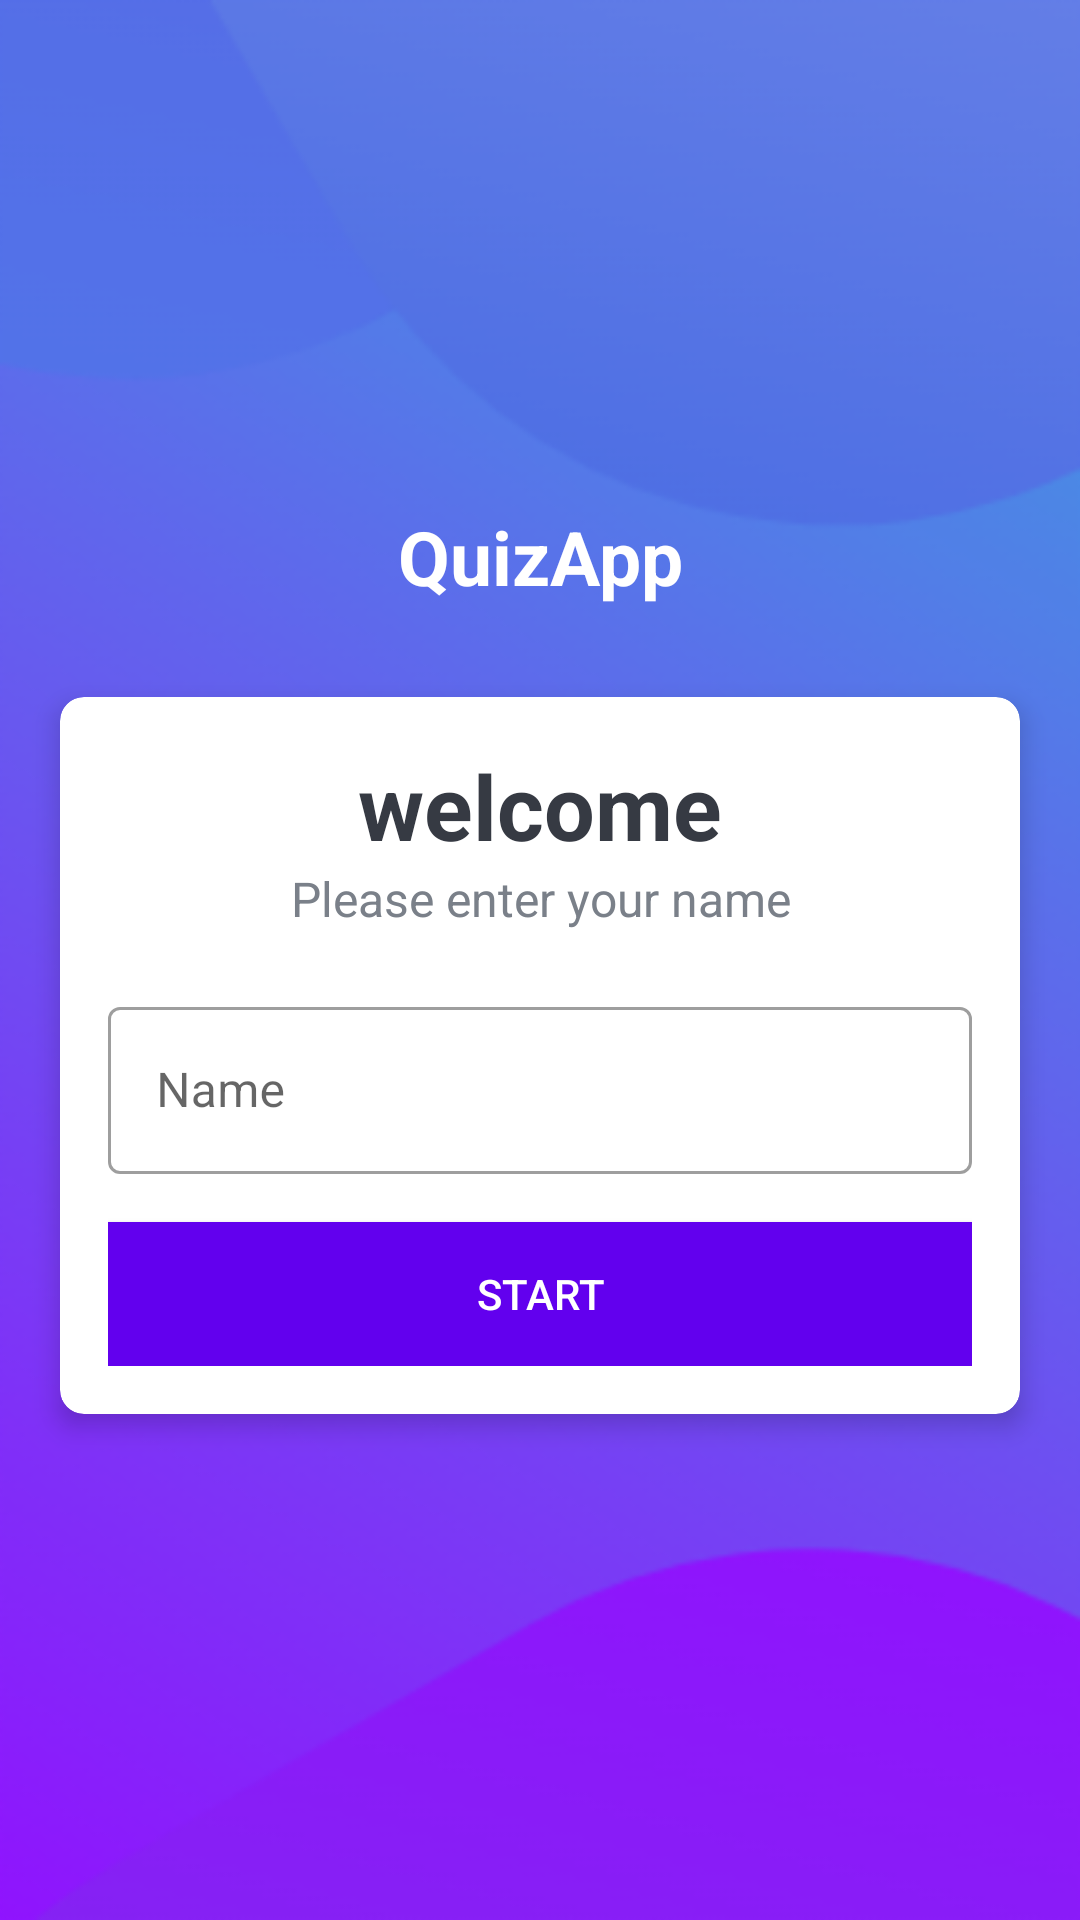

Produce the Android XML layout that renders to this screen, including the resource entries it uses.
<!-- AndroidManifest.xml: application theme Theme.MyApplication -->
<!-- res/layout/activity_main.xml -->
<?xml version="1.0" encoding="utf-8"?>
<LinearLayout xmlns:android="http://schemas.android.com/apk/res/android"
    xmlns:app="http://schemas.android.com/apk/res-auto"
    xmlns:tools="http://schemas.android.com/tools"
    android:layout_width="match_parent"
    android:layout_height="match_parent"
    android:orientation="vertical"
    android:background="@drawable/ic_bg"
    android:gravity="center"
    tools:context=".MainActivity">

    <TextView
        android:id="@+id/tv_app_name"
        android:layout_width="match_parent"
        android:layout_height="wrap_content"
        android:layout_marginBottom="30dp"
        android:textSize="25sp"
        android:gravity="center"
        android:textColor="@android:color/white"
        android:textStyle="bold"
        android:text="@string/quizapp" />


    <androidx.cardview.widget.CardView
        android:layout_width="match_parent"
        android:layout_height="wrap_content"
        android:layout_marginStart="20dp"
        android:layout_marginEnd="20dp"
        android:background="@android:color/white"
        app:cardCornerRadius="8dp"
        app:cardElevation="5dp">


        <LinearLayout
            android:layout_width="match_parent"
            android:layout_height="wrap_content"
            android:padding="16dp"

            android:orientation="vertical">

            <TextView
                android:layout_width="match_parent"
                android:layout_height="wrap_content"
                android:text="@string/welcome"
                android:textStyle="bold"
                android:textSize="30sp"
                android:textColor="#363A43"
                android:gravity="center"/>

            <TextView
                android:layout_width="match_parent"
                android:layout_height="wrap_content"
                android:text="@string/please_enter_your_name"
                android:textSize="16sp"
                android:textColor="#7A8089"
                android:gravity="center"/>

            <com.google.android.material.textfield.TextInputLayout
                android:layout_width="match_parent"
                android:layout_height="wrap_content"
                android:layout_marginTop="20dp"
                style="@style/Widget.MaterialComponents.TextInputLayout.OutlinedBox">

                <androidx.appcompat.widget.AppCompatEditText
                    android:id="@+id/editText"
                    android:layout_width="match_parent"
                    android:layout_height="wrap_content"
                    android:layout_marginTop="20dp"
                    android:hint="@string/name"
                    android:minHeight="48dp"
                    android:textColor="#363A43"
                    android:textColorHint="#7A8089"/>






            </com.google.android.material.textfield.TextInputLayout>




            <Button
                android:id="@+id/btn_start"
                android:layout_width="match_parent"
                android:layout_height="wrap_content"
                android:layout_marginTop="16dp"
                android:background="@color/purple_500"
                android:text="start"
                android:textColor="@android:color/white" />


        </LinearLayout>

    </androidx.cardview.widget.CardView>









</LinearLayout>
<!-- resources referenced by this layout -->
<resources>
  <!-- drawable ic_bg: png bitmap (drawable-hdpi, 31508 bytes) -->
  <string name="name">Name</string>
  <string name="please_enter_your_name">Please enter your name</string>
  <string name="quizapp">QuizApp</string>
  <string name="welcome">welcome</string>
  <style name="Theme.MyApplication" parent="Theme.MaterialComponents.DayNight.NoActionBar">
          
          <item name="colorPrimary">@color/purple_500</item>
          <item name="colorPrimaryVariant">@color/purple_700</item>
          <item name="colorOnPrimary">@color/white</item>
          
          <item name="colorSecondary">@color/teal_200</item>
          <item name="colorSecondaryVariant">@color/teal_700</item>
          <item name="colorOnSecondary">@color/black</item>
          
          <item name="android:statusBarColor" tools:targetApi="l">?attr/colorPrimaryVariant</item>
          
      </style>
  <!-- not gathered from this repository: default colours our renderer supplied (Android Studio template values) -->
  <color name="purple_500">#FF6200EE</color>
  <color name="purple_700">#FF3700B3</color>
  <color name="teal_200">#FF03DAC5</color>
  <color name="teal_700">#FF018786</color>
  <color name="black">#FF000000</color>
  <color name="white">#FFFFFFFF</color>
</resources>
